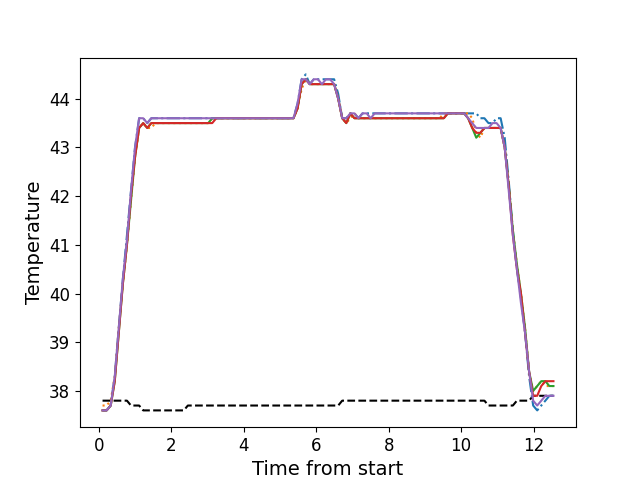

The table this chart was drawn from, first rows:
, times, neutral, z1, z2, z3, z4, z5
0, 0.108, 37.8, 37.6, 37.7, 37.6, 37.6, 37.6
1, 0.22, 37.8, 37.6, 37.7, 37.6, 37.6, 37.6
2, 0.333, 37.8, 37.7, 37.8, 37.7, 37.7, 37.7
3, 0.445, 37.8, 38.3, 38.3, 38.2, 38.2, 38.3
4, 0.5563, 37.8, 39.3, 39.3, 39.2, 39.2, 39.3
5, 0.6687, 37.8, 40.3, 40.2, 40.2, 40.2, 40.3
6, 0.7812, 37.8, 41.2, 41.0, 41.0, 41.0, 41.1
7, 0.8922, 37.7, 42.1, 41.9, 41.9, 42.0, 42.1
8, 1.004, 37.7, 43.0, 42.8, 42.8, 42.8, 43.0
9, 1.117, 37.7, 43.6, 43.4, 43.4, 43.4, 43.6
10, 1.229, 37.6, 43.6, 43.5, 43.5, 43.5, 43.6
11, 1.341, 37.6, 43.5, 43.4, 43.4, 43.4, 43.5
12, 1.453, 37.6, 43.6, 43.4, 43.5, 43.5, 43.6
13, 1.566, 37.6, 43.6, 43.5, 43.5, 43.5, 43.6
14, 1.677, 37.6, 43.6, 43.5, 43.5, 43.5, 43.6
15, 1.79, 37.6, 43.6, 43.5, 43.5, 43.5, 43.6
16, 1.902, 37.6, 43.6, 43.5, 43.5, 43.5, 43.6
17, 2.014, 37.6, 43.6, 43.5, 43.5, 43.5, 43.6
18, 2.126, 37.6, 43.6, 43.5, 43.5, 43.5, 43.6
19, 2.237, 37.6, 43.6, 43.5, 43.5, 43.5, 43.6
20, 2.35, 37.6, 43.6, 43.5, 43.5, 43.5, 43.6
21, 2.461, 37.7, 43.6, 43.5, 43.5, 43.5, 43.6
22, 2.573, 37.7, 43.6, 43.5, 43.5, 43.5, 43.6
23, 2.686, 37.7, 43.6, 43.5, 43.5, 43.5, 43.6
24, 2.797, 37.7, 43.6, 43.5, 43.5, 43.5, 43.6
25, 2.91, 37.7, 43.6, 43.5, 43.5, 43.5, 43.6
26, 3.023, 37.7, 43.6, 43.5, 43.5, 43.5, 43.6
27, 3.134, 37.7, 43.6, 43.6, 43.6, 43.5, 43.6
28, 3.246, 37.7, 43.6, 43.6, 43.6, 43.6, 43.6
29, 3.358, 37.7, 43.6, 43.6, 43.6, 43.6, 43.6
30, 3.47, 37.7, 43.6, 43.6, 43.6, 43.6, 43.6
31, 3.582, 37.7, 43.6, 43.6, 43.6, 43.6, 43.6
32, 3.694, 37.7, 43.6, 43.6, 43.6, 43.6, 43.6
33, 3.807, 37.7, 43.6, 43.6, 43.6, 43.6, 43.6
34, 3.919, 37.7, 43.6, 43.6, 43.6, 43.6, 43.6
35, 4.03, 37.7, 43.6, 43.6, 43.6, 43.6, 43.6
36, 4.142, 37.7, 43.6, 43.6, 43.6, 43.6, 43.6
37, 4.254, 37.7, 43.6, 43.6, 43.6, 43.6, 43.6
38, 4.366, 37.7, 43.6, 43.6, 43.6, 43.6, 43.6
39, 4.478, 37.7, 43.6, 43.6, 43.6, 43.6, 43.6
40, 4.59, 37.7, 43.6, 43.6, 43.6, 43.6, 43.6
41, 4.702, 37.7, 43.6, 43.6, 43.6, 43.6, 43.6
42, 4.814, 37.7, 43.6, 43.6, 43.6, 43.6, 43.6
43, 4.926, 37.7, 43.6, 43.6, 43.6, 43.6, 43.6
44, 5.038, 37.7, 43.6, 43.6, 43.6, 43.6, 43.6
45, 5.15, 37.7, 43.6, 43.6, 43.6, 43.6, 43.6
46, 5.263, 37.7, 43.6, 43.6, 43.6, 43.6, 43.6
47, 5.375, 37.7, 43.6, 43.6, 43.6, 43.6, 43.6
48, 5.487, 37.7, 43.9, 43.8, 43.8, 43.8, 43.9
49, 5.6, 37.7, 44.4, 44.2, 44.3, 44.3, 44.4
50, 5.713, 37.7, 44.5, 44.4, 44.4, 44.4, 44.4
51, 5.823, 37.7, 44.3, 44.3, 44.3, 44.3, 44.3
52, 5.935, 37.7, 44.4, 44.3, 44.3, 44.3, 44.4
53, 6.048, 37.7, 44.4, 44.3, 44.3, 44.3, 44.4
54, 6.16, 37.7, 44.4, 44.3, 44.3, 44.3, 44.3
55, 6.272, 37.7, 44.4, 44.3, 44.3, 44.3, 44.4
56, 6.384, 37.7, 44.4, 44.3, 44.3, 44.3, 44.4
57, 6.497, 37.7, 44.4, 44.3, 44.3, 44.3, 44.3
58, 6.609, 37.7, 44.1, 44.0, 44.0, 44.0, 44.0
59, 6.72, 37.8, 43.6, 43.6, 43.6, 43.6, 43.6
... 52 more rows
